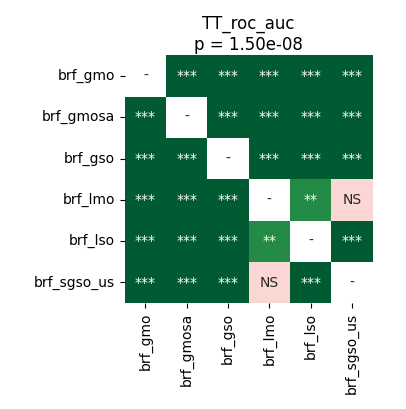

Data behind this chart, as committed beside it:
	brf_gmo	brf_gmosa	brf_gso	brf_lmo	brf_lso	brf_sgso_us
brf_gmo	1.0	4.161487926136364e-05	4.161487926136364e-05	4.161487926136364e-05	4.161487926136364e-05	0.0001907
brf_gmosa	4.161487926136364e-05	1.0	4.161487926136364e-05	4.161487926136364e-05	4.161487926136364e-05	4.161487926136364e-05
brf_gso	4.161487926136364e-05	4.161487926136364e-05	1.0	4.161487926136364e-05	4.161487926136364e-05	4.161487926136364e-05
brf_lmo	4.161487926136364e-05	4.161487926136364e-05	4.161487926136364e-05	1.0	0.003597	0.05768
brf_lso	4.161487926136364e-05	4.161487926136364e-05	4.161487926136364e-05	0.003597	1.0	0.0003521
brf_sgso_us	0.0001907	4.161487926136364e-05	4.161487926136364e-05	0.05768	0.0003521	1.0
